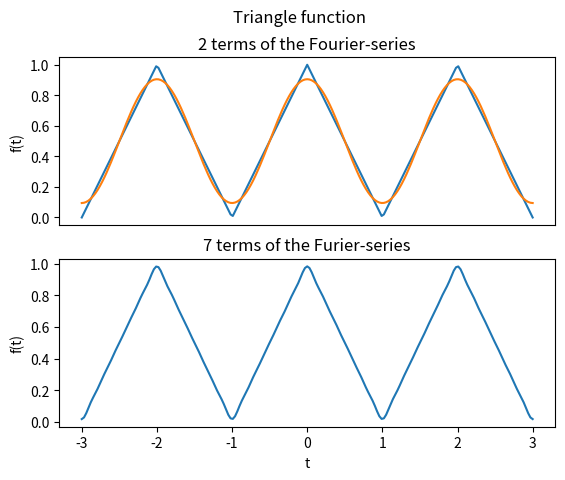

Python code for this plot:
# -*- coding: utf-8 -*-
"""
Created on Sun Mar 10 14:49:17 2019

[redacted]
Find the Fourier coefficients an and bn for the function shown in Figure 5.28a
(Taylor - Classical Mechanics page 213). Make a plot comparing the function
itself with the first couple of terms in the Fourier series, and another for
the first six or so terms.
"""

import math
import matplotlib.pyplot as plt
import numpy as np


def triangle(t):
    t = t % 2
    f = np.zeros(np.shape(t))
    for i in range(0, len(t)):
        if t[i] < 1:
            f[i] = 1 - t[i]
        else:
            f[i] = -1 + t[i]
    return f


def triangle_fourier(t, n):
    f = np.zeros(np.shape(t))
    for i in range(0, len(t)):
        f[i] = 0.5
    for k in range(0, n):
        j = 2*k + 1
        f = f + 4/math.pi**2/j**2*np.cos(j*math.pi*t)
    return f


t = np.linspace(-3, 3, 201)

plt.subplot(2, 1, 1)
plt.ylabel('f(t)')
plt.suptitle('Triangle function')
plt.title('2 terms of the Fourier-series')
plt.plot(t, triangle(t))
plt.plot(t, triangle_fourier(t, 1))
plt.xticks([])
plt.subplot(2, 1, 2)
plt.xlabel('t')
plt.ylabel('f(t)')
plt.title('7 terms of the Furier-series')
plt.plot(t, triangle_fourier(t, 6))

plt.show()
